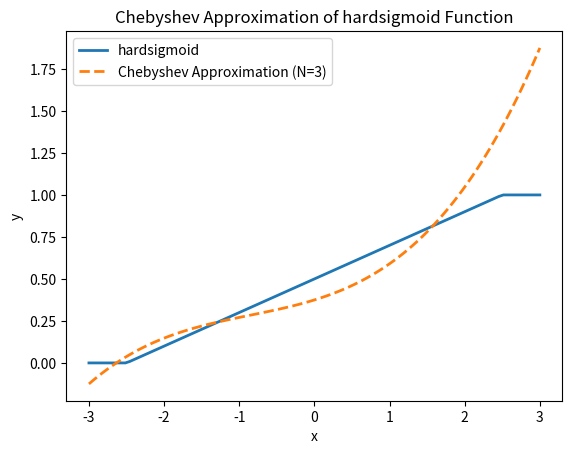

Write the Python code that produced this figure. (Note: this script raises an exception after producing the figure.)
import numpy as np
import matplotlib.pyplot as plt


# 新的hardsigmoid函数定义
def hardsigmoid(x):
    result = np.zeros_like(x)
    mask1 = x <= -2.5
    mask2 = (-2.5 < x) & (x < 2.5)
    mask3 = x >= 2.5

    result[mask1] = 0
    result[mask2] = 0.2 * x[mask2] + 0.5
    result[mask3] = 1

    return result


# 切比雪夫多项式定义
def chebyshev_polynomial(n, x):
    if n == 0:
        return 1
    elif n == 1:
        return x
    else:
        return 2 * x * chebyshev_polynomial(n - 1, x) - chebyshev_polynomial(n - 2, x)


# 切比雪夫逼近步骤
def chebyshev_approximation(N, a, b):
    # 将区间 [-3, 3] 映射到 [-1, 1] 的系数
    alpha = (b + a) / 2
    beta = (b - a) / 2

    # 在 [-1, 1] 上选取离散点，改为取N + 1个点
    x_cheb = np.cos((np.pi * 2 * np.arange(N + 1)) / (2 * (N + 1)))

    # 映射回原始区间 [-3, 3]
    x = alpha + 2 * beta * x_cheb

    # 计算hardsigmoid函数在这些点的值
    y_hardsigmoid = hardsigmoid(x)

    # 计算切比雪夫系数
    cheb_coeffs = np.zeros(N + 1)
    for k in range(N + 1):
        cheb_coeffs[k] = (2 / (N + 1)) * np.sum(y_hardsigmoid * chebyshev_polynomial(k, x_cheb))

    return cheb_coeffs


def chebyshev_approximate_function(cheb_coeffs, a, b):
    alpha = (b + a) / 2
    beta = (b - a) / 2

    def approximate(x):
        t = (2 * x - (b + a)) / (b - a)
        approx_value = cheb_coeffs[0] / 2
        for k in range(1, len(cheb_coeffs)):
            approx_value += cheb_coeffs[k] * chebyshev_polynomial(k, t)
        return approx_value

    return approximate


# 示例用法
# 选择逼近的阶数
N = 3
print("N:", N)

a = -3
b = 3
# 计算切比雪夫系数
cheb_coeffs = chebyshev_approximation(N, a, b)

# 构建逼近函数
approximate_hardsigmoid = chebyshev_approximate_function(cheb_coeffs, a, b)

# 打印拟合hardsigmoid的多项式
polynomial_str = ""
for i, coeff in enumerate(cheb_coeffs):
    if i == 0:
        polynomial_str += f"{coeff / 2}"
    elif i == 1:
        polynomial_str += f" + {coeff}x"
    else:
        polynomial_str += f" + {coeff}T_{i}(x)"

print("拟合hardsigmoid的多项式表达式：", polynomial_str)

# 在一些点上测试逼近效果
x_test = np.linspace(-3, 3, 100)
y_hardsigmoid_test = hardsigmoid(x_test)
y_approx_test = np.array([approximate_hardsigmoid(x) for x in x_test])

# 画图
plt.plot(x_test, y_hardsigmoid_test, label='hardsigmoid', linewidth=2)
plt.plot(x_test, y_approx_test, label=f'Chebyshev Approximation (N={N})', linestyle='--', linewidth=2)
plt.xlabel('x')
plt.ylabel('y')
plt.title('Chebyshev Approximation of hardsigmoid Function')
plt.legend()

# 设置图片保存路径及文件名
save_path = '/workspace/examples/vision_transformer/hardsigmoid_chebyshev_approximation.png'
plt.savefig(save_path, dpi=300)

# 显示图片（可选，如果不需要在程序运行时显示图片可注释掉这行）
plt.show()
